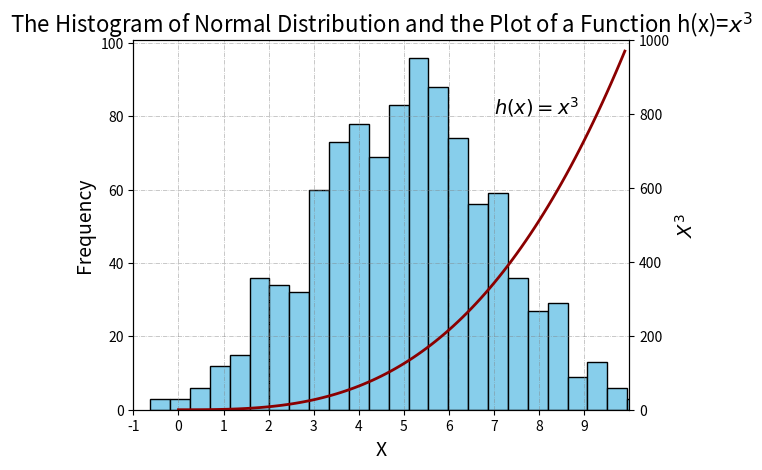

Generate this figure with matplotlib:
# Import required packages
# Working with multidimensional number arrays
import numpy as np
# Plotting
from matplotlib import pyplot as plt

# Obtain numbers from a normal distribution
norm_dist = np.random.normal(5, 2, 1000)

# Define a function
def h(x):
    return x**3

# Get the x values from 0 to 10 with a step of 0.1
xs = np.arange(0, 10, 0.1)
# Get h(x)=x^3 values
ys = h(xs)


# Create the axes
fig, ax1 = plt.subplots()
# Copy the ax1
ax2 = ax1.twinx()

# Plot a histogram
ax1.hist(norm_dist, bins=25, color='skyblue', edgecolor='black')
# Plot a grid on the ax1
ax1.grid(color ='grey', linestyle ='-.', linewidth = 0.5, alpha = 0.6)
# Set the limits for the ax1 axis
xlimits = (round(min(norm_dist), 0), round(max(norm_dist), 0))
ax1.set_xlim(xlimits)
# Set the x-axis labels
ax1.set_xlabel("X", fontsize=14)
# Set the y-axis labels
ax1.set_ylabel("Frequency", fontsize=14)
# Add more ticks on the x-axis
ax1.set_xticks(np.arange(xlimits[0], xlimits[1]))

# Plot a function h(x)=x^3
ax2.plot(xs, ys, lw=2, color="darkred")
# Label the function on the plot
ax2.text(7, 800, '$h(x)=x^{3}$', fontsize = 14)
# Set the limits for the y-axis
ax2.set_ylim(0,1000)
# Label the y-axis
ax2.set_ylabel('$X^{3}$', fontsize=14)
# Set the color of the right spine to black
ax2.spines['right'].set_color('black')

# Set the title of a figure
plt.title("The Histogram of Normal Distribution and the Plot of a Function h(x)=$x^{3}$", fontsize=16)
# Save the figure a .png
plt.savefig("figure.png", dpi=300, bbox_inches = 'tight')
